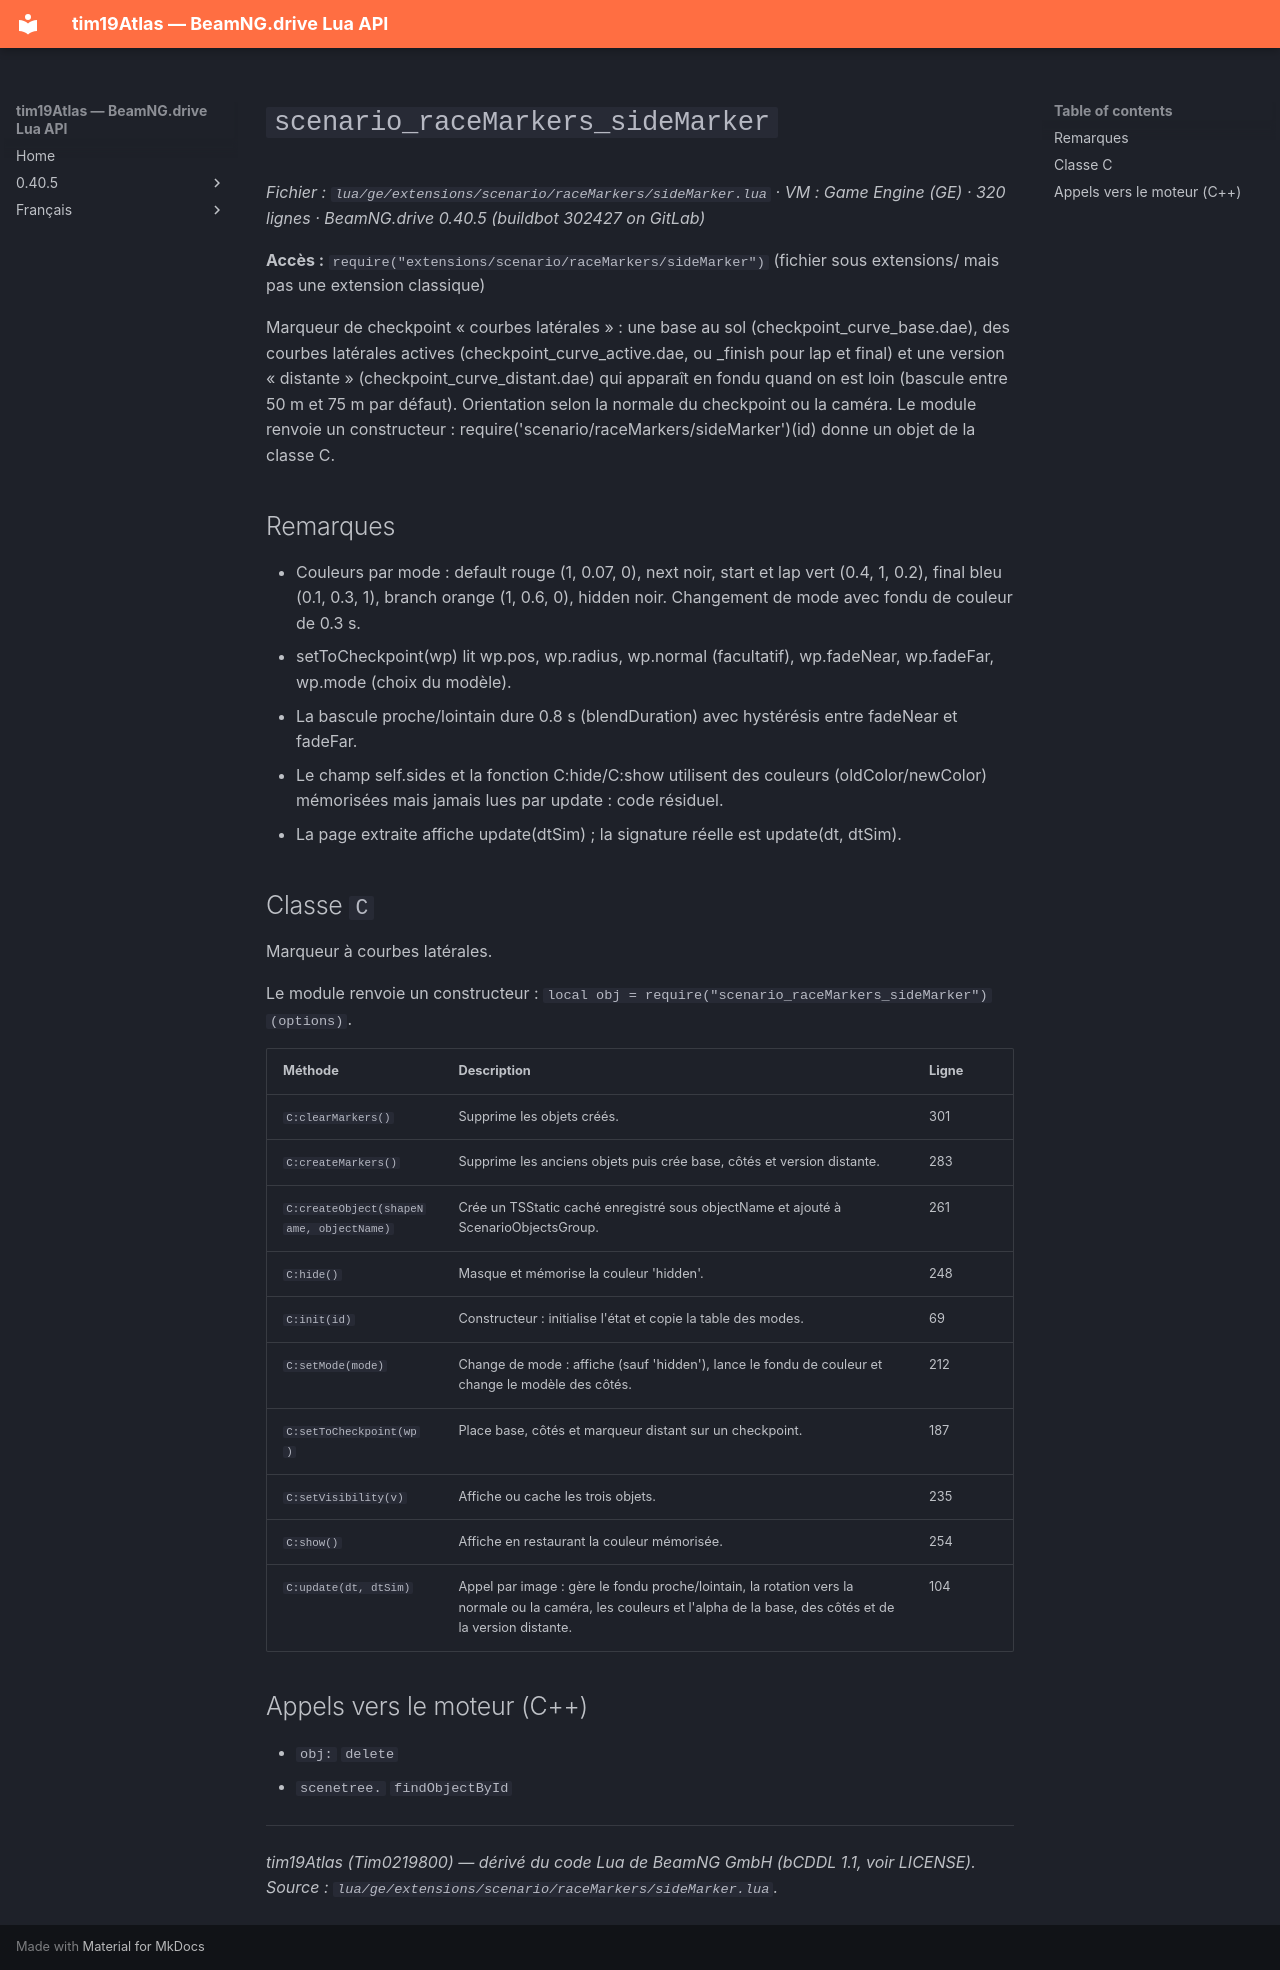

repository: Tim0219800/beamng-lua-atlas · page: fr/0.40.5/ge/extensions/scenario/raceMarkers/sideMarker.html · generator: mkdocs

# `scenario_raceMarkers_sideMarker`

*Fichier : `lua/ge/extensions/scenario/raceMarkers/sideMarker.lua` · VM : Game Engine (GE) · 320 lignes · BeamNG.drive 0.40.5 (buildbot 302427 on GitLab)*

**Accès :** `require("extensions/scenario/raceMarkers/sideMarker")` (fichier sous extensions/ mais pas une extension classique)

Marqueur de checkpoint « courbes latérales » : une base au sol (checkpoint_curve_base.dae), des courbes latérales actives (checkpoint_curve_active.dae, ou _finish pour lap et final) et une version « distante » (checkpoint_curve_distant.dae) qui apparaît en fondu quand on est loin (bascule entre 50 m et 75 m par défaut). Orientation selon la normale du checkpoint ou la caméra. Le module renvoie un constructeur : require('scenario/raceMarkers/sideMarker')(id) donne un objet de la classe C.

## Remarques

- Couleurs par mode : default rouge (1, 0.07, 0), next noir, start et lap vert (0.4, 1, 0.2), final bleu (0.1, 0.3, 1), branch orange (1, 0.6, 0), hidden noir. Changement de mode avec fondu de couleur de 0.3 s.
- setToCheckpoint(wp) lit wp.pos, wp.radius, wp.normal (facultatif), wp.fadeNear, wp.fadeFar, wp.mode (choix du modèle).
- La bascule proche/lointain dure 0.8 s (blendDuration) avec hystérésis entre fadeNear et fadeFar.
- Le champ self.sides et la fonction C:hide/C:show utilisent des couleurs (oldColor/newColor) mémorisées mais jamais lues par update : code résiduel.
- La page extraite affiche update(dtSim) ; la signature réelle est update(dt, dtSim).

## Classe `C`

Marqueur à courbes latérales.

Le module renvoie un constructeur : `local obj = require("scenario_raceMarkers_sideMarker")(options)`.

| Méthode | Description | Ligne |
|---|---|---|
| `C:clearMarkers()` | Supprime les objets créés. | 301 |
| `C:createMarkers()` | Supprime les anciens objets puis crée base, côtés et version distante. | 283 |
| `C:createObject(shapeName, objectName)` | Crée un TSStatic caché enregistré sous objectName et ajouté à ScenarioObjectsGroup. | 261 |
| `C:hide()` | Masque et mémorise la couleur 'hidden'. | 248 |
| `C:init(id)` | Constructeur : initialise l'état et copie la table des modes. | 69 |
| `C:setMode(mode)` | Change de mode : affiche (sauf 'hidden'), lance le fondu de couleur et change le modèle des côtés. | 212 |
| `C:setToCheckpoint(wp)` | Place base, côtés et marqueur distant sur un checkpoint. | 187 |
| `C:setVisibility(v)` | Affiche ou cache les trois objets. | 235 |
| `C:show()` | Affiche en restaurant la couleur mémorisée. | 254 |
| `C:update(dt, dtSim)` | Appel par image : gère le fondu proche/lointain, la rotation vers la normale ou la caméra, les couleurs et l'alpha de la base, des côtés et de la version distante. | 104 |

## Appels vers le moteur (C++)

- `obj:` `delete`
- `scenetree.` `findObjectById`

---
*tim19Atlas (Tim0219800) — dérivé du code Lua de BeamNG GmbH (bCDDL 1.1, voir LICENSE). Source : `lua/ge/extensions/scenario/raceMarkers/sideMarker.lua`.*
